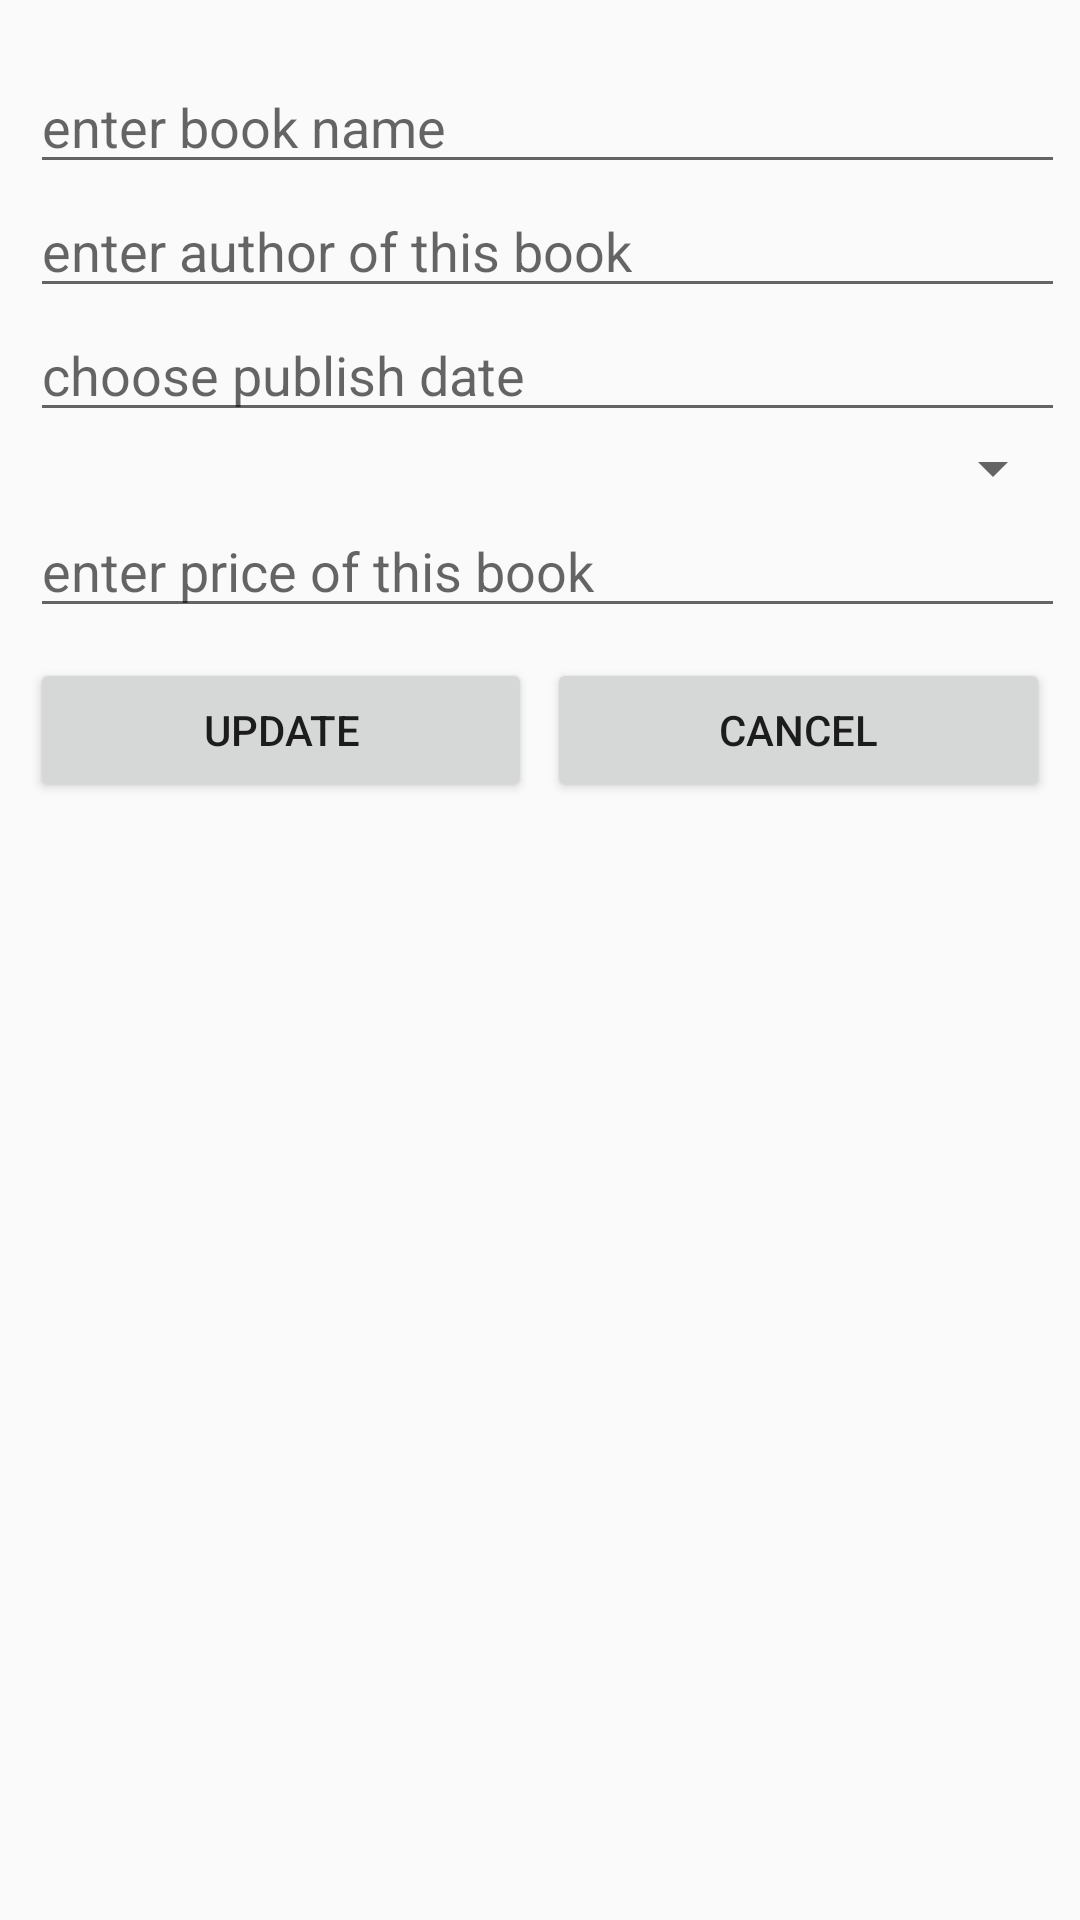

Reconstruct the res/layout file that produces this screen, plus the resources it refers to.
<!-- AndroidManifest.xml: application theme Theme.AppCompat.Light -->
<!-- res/layout/activity_add.xml -->
<?xml version="1.0" encoding="utf-8"?>
<androidx.appcompat.widget.LinearLayoutCompat xmlns:android="http://schemas.android.com/apk/res/android"
    xmlns:app="http://schemas.android.com/apk/res-auto"
    xmlns:tools="http://schemas.android.com/tools"
    android:layout_width="match_parent"
    android:layout_height="match_parent"
    android:orientation="vertical">
    <androidx.appcompat.widget.LinearLayoutCompat
        android:orientation="vertical"
        android:layout_marginLeft="10dp"
        android:layout_marginTop="20dp"
        android:layout_marginRight="5dp"
        android:layout_width="match_parent"
        android:layout_height="wrap_content">
        <EditText
            android:id="@+id/edName"
            android:hint="enter book name"
            android:layout_width="match_parent"
            android:layout_height="wrap_content"/>
        <EditText
            android:id="@+id/edAuthor"
            android:hint="enter author of this book"
            android:layout_width="match_parent"
            android:layout_height="wrap_content"/>
        <EditText
            android:id="@+id/edPublishDate"
            android:editable="false"
            android:hint="choose publish date"
            android:layout_width="match_parent"
            android:layout_height="wrap_content"/>
        <Spinner
            android:id="@+id/spinnerPublisher"
            android:layout_width="match_parent"
            android:layout_height="wrap_content"/>
        <EditText
            android:id="@+id/edPrice"
            android:hint="enter price of this book"
            android:layout_width="match_parent"
            android:layout_height="wrap_content"/>


    </androidx.appcompat.widget.LinearLayoutCompat>
    <androidx.appcompat.widget.LinearLayoutCompat
        android:orientation="horizontal"
        android:weightSum="2"
        android:layout_width="match_parent"
        android:layout_height="wrap_content"
        android:layout_marginHorizontal="10dp"
        android:layout_marginTop="10dp">
        <Button
            android:id="@+id/btnUpdate"
            android:text="Update"
            android:layout_weight="1"
            android:layout_width="wrap_content"
            android:layout_height="wrap_content"
            android:layout_marginRight="5dp"/>
        <Button
            android:id="@+id/btnCancel"
            android:text="Cancel"
            android:layout_weight="1"
            android:layout_width="wrap_content"
            android:layout_height="wrap_content"/>
    </androidx.appcompat.widget.LinearLayoutCompat>
</androidx.appcompat.widget.LinearLayoutCompat>
<!-- resources referenced by this layout -->
<resources>

</resources>
